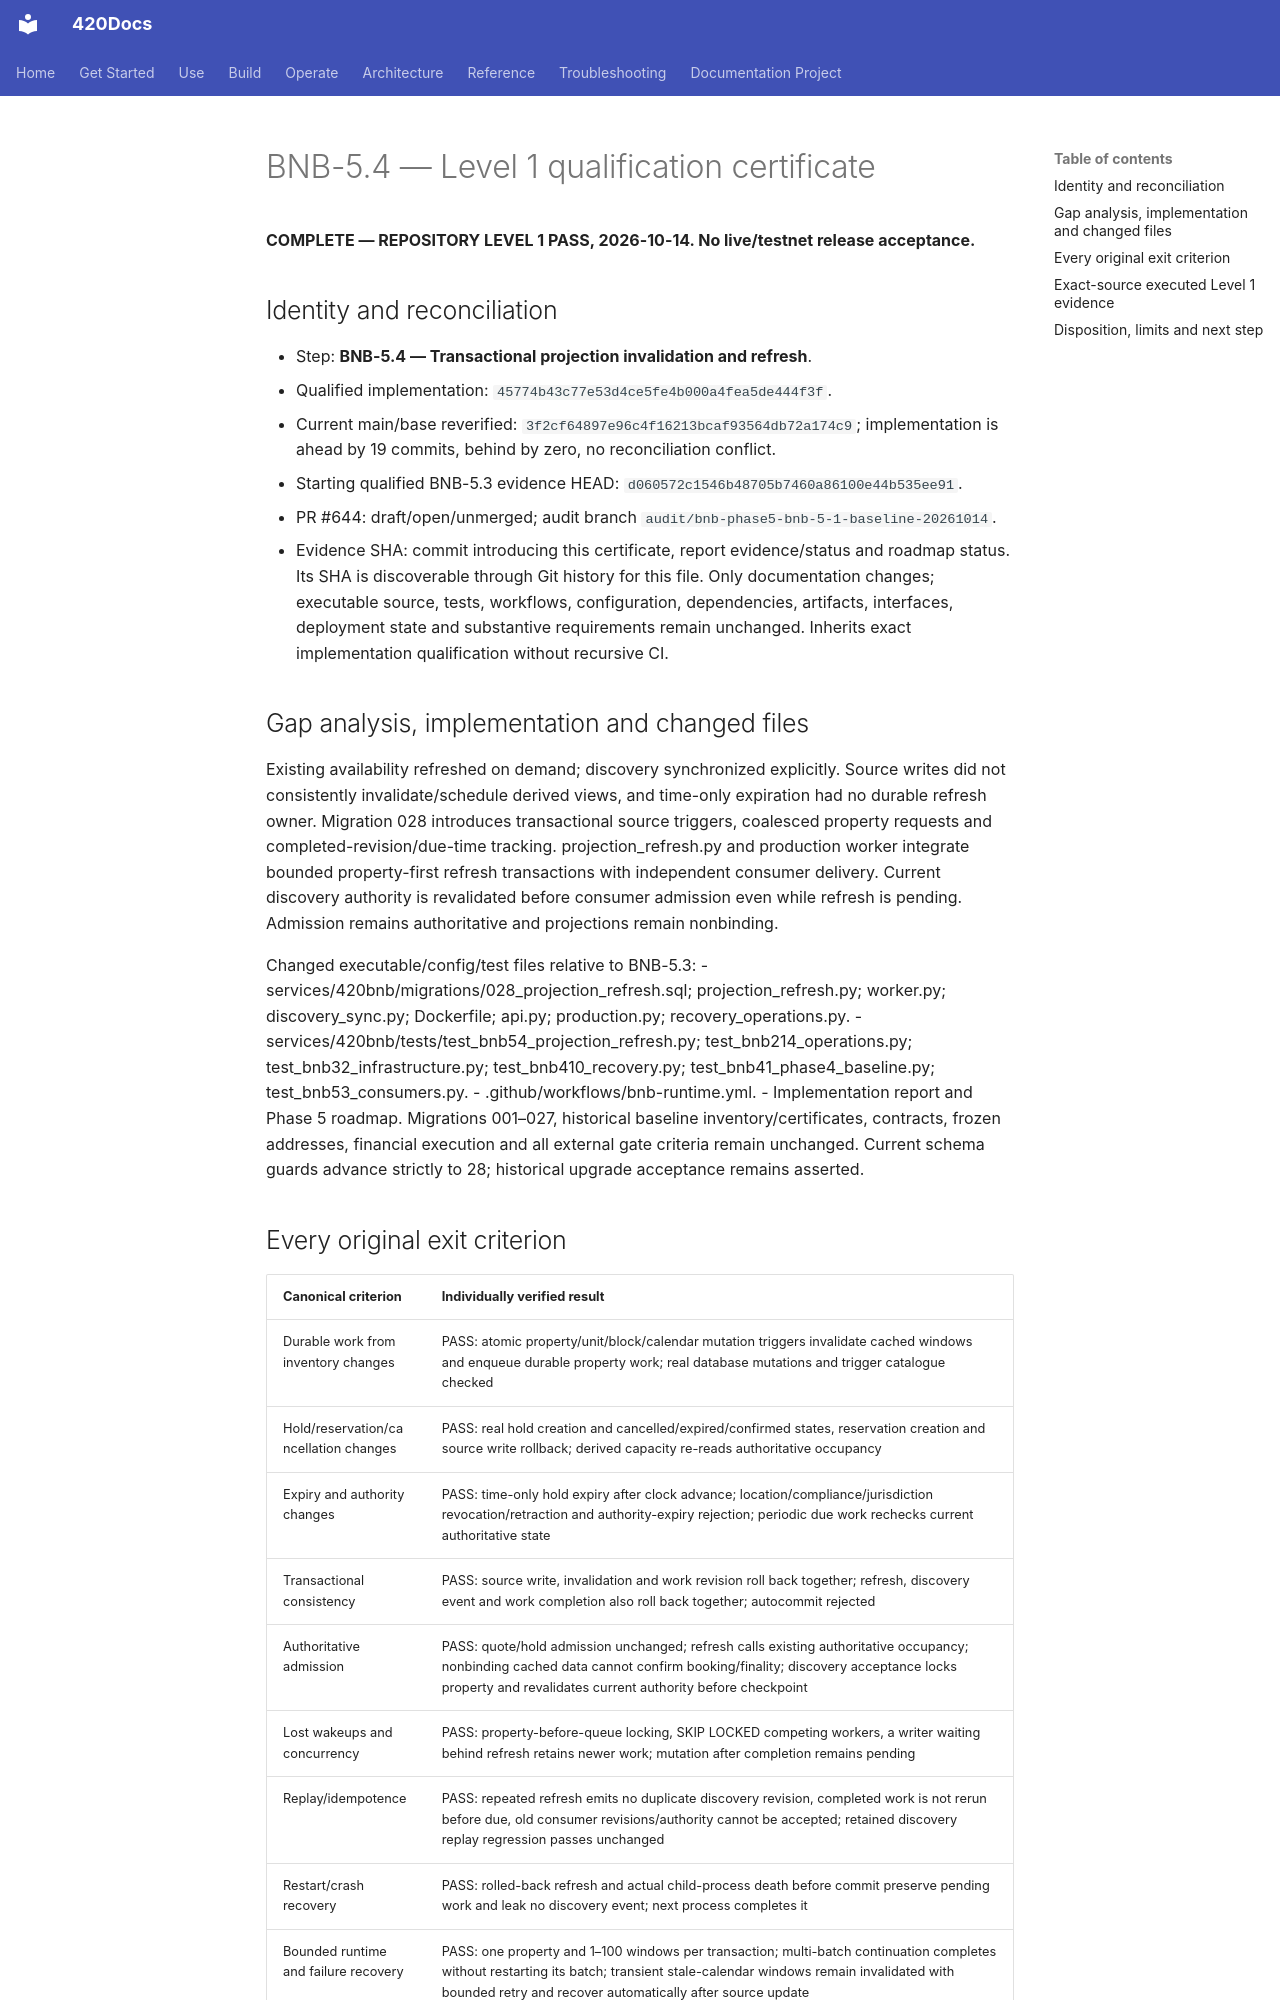

repository: abvhiael/420-integrated-v0.1 · page: bnb/BNB-5.4-LEVEL1-CERTIFICATE/index.html · generator: mkdocs

# BNB-5.4 — Level 1 qualification certificate

**COMPLETE — REPOSITORY LEVEL 1 PASS, 2026-10-14. No live/testnet release acceptance.**

## Identity and reconciliation

- Step: **BNB-5.4 — Transactional projection invalidation and refresh**.
- Qualified implementation: `45774b43c77e53d4ce5fe4b000a4fea5de444f3f`.
- Current main/base reverified: `3f2cf64897e96c4f16213bcaf93564db72a174c9`; implementation is ahead by 19 commits, behind by zero, no reconciliation conflict.
- Starting qualified BNB-5.3 evidence HEAD: `d060572c1546b48705b7460a86100e44b535ee91`.
- PR #644: draft/open/unmerged; audit branch `audit/bnb-phase5-bnb-5-1-baseline-20261014`.
- Evidence SHA: commit introducing this certificate, report evidence/status and roadmap status. Its SHA is discoverable through Git history for this file. Only documentation changes; executable source, tests, workflows, configuration, dependencies, artifacts, interfaces, deployment state and substantive requirements remain unchanged. Inherits exact implementation qualification without recursive CI.

## Gap analysis, implementation and changed files

Existing availability refreshed on demand; discovery synchronized explicitly. Source writes did not consistently invalidate/schedule derived views, and time-only expiration had no durable refresh owner. Migration 028 introduces transactional source triggers, coalesced property requests and completed-revision/due-time tracking. projection_refresh.py and production worker integrate bounded property-first refresh transactions with independent consumer delivery. Current discovery authority is revalidated before consumer admission even while refresh is pending. Admission remains authoritative and projections remain nonbinding.

Changed executable/config/test files relative to BNB-5.3:
- services/420bnb/migrations/028_projection_refresh.sql; projection_refresh.py; worker.py; discovery_sync.py; Dockerfile; api.py; production.py; recovery_operations.py.
- services/420bnb/tests/test_bnb54_projection_refresh.py; test_bnb214_operations.py; test_bnb32_infrastructure.py; test_bnb410_recovery.py; test_bnb41_phase4_baseline.py; test_bnb53_consumers.py.
- .github/workflows/bnb-runtime.yml.
- Implementation report and Phase 5 roadmap.
Migrations 001–027, historical baseline inventory/certificates, contracts, frozen addresses, financial execution and all external gate criteria remain unchanged. Current schema guards advance strictly to 28; historical upgrade acceptance remains asserted.
